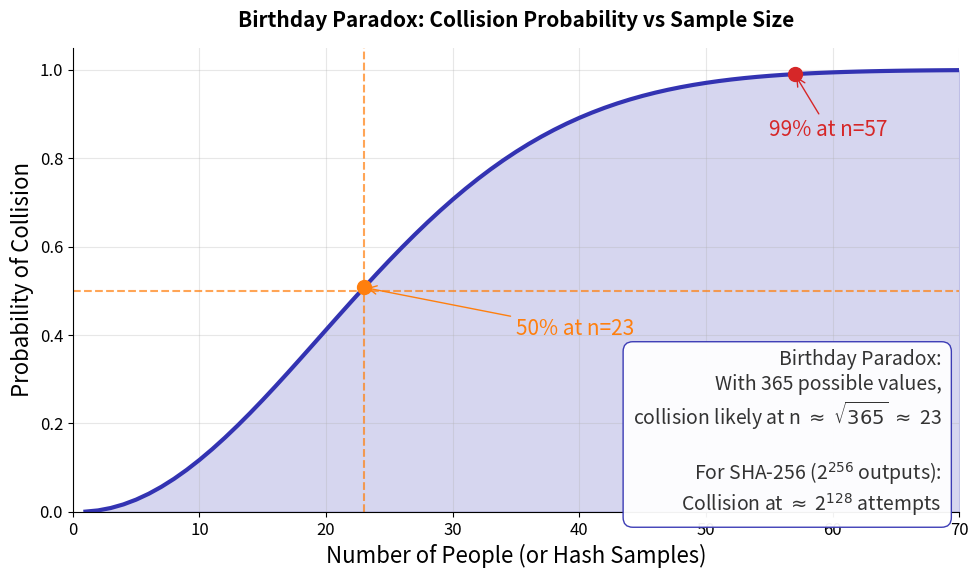

This figure's Python source: (Note: this script raises an exception after producing the figure.)
"""
Birthday Paradox Probability Curve
Shows probability of collision as number of samples increases
"""

import matplotlib.pyplot as plt
import numpy as np
from pathlib import Path

CHART_METADATA = {
    'title': 'Birthday Paradox Probability',
    'url': 'https://github.com/Digital-AI-Finance/Blockchain_Crypto/tree/main/Module_A_Blockchain_Foundations/L03_Hash_Functions/charts/03_birthday_paradox'
}

plt.rcParams.update({
    'font.size': 14,
    'axes.labelsize': 14,
    'axes.titlesize': 16,
    'xtick.labelsize': 12,
    'ytick.labelsize': 12,
    'legend.fontsize': 12,
    'figure.figsize': (10, 6),
    'figure.dpi': 150
})

MLPURPLE = '#3333B2'
MLBLUE = '#0066CC'
MLORANGE = '#FF7F0E'
MLGREEN = '#2CA02C'
MLRED = '#D62728'
MLLAVENDER = '#ADADE0'

fig, ax = plt.subplots(figsize=(10, 6))

# Birthday problem: probability of at least one collision
# P(collision) = 1 - P(no collision) = 1 - (365/365)(364/365)...(365-n+1)/365
n_people = np.arange(1, 71)
n_days = 365

# Calculate probability of collision
def collision_probability(n, N):
    if n > N:
        return 1.0
    prob_no_collision = 1.0
    for i in range(n):
        prob_no_collision *= (N - i) / N
    return 1 - prob_no_collision

probs = [collision_probability(n, n_days) for n in n_people]

# Plot
ax.plot(n_people, probs, color=MLPURPLE, linewidth=3, label='Collision probability')

# Mark key points
# 50% probability
idx_50 = np.argmin(np.abs(np.array(probs) - 0.5))
ax.axhline(y=0.5, color=MLORANGE, linestyle='--', linewidth=1.5, alpha=0.7)
ax.axvline(x=n_people[idx_50], color=MLORANGE, linestyle='--', linewidth=1.5, alpha=0.7)
ax.scatter([n_people[idx_50]], [probs[idx_50]], color=MLORANGE, s=100, zorder=5)
ax.annotate(f'50% at n={n_people[idx_50]}', xy=(n_people[idx_50], probs[idx_50]),
            xytext=(35, 0.4), fontsize=15, color=MLORANGE,
            arrowprops=dict(arrowstyle='->', color=MLORANGE))

# 99% probability
idx_99 = np.argmin(np.abs(np.array(probs) - 0.99))
ax.scatter([n_people[idx_99]], [probs[idx_99]], color=MLRED, s=100, zorder=5)
ax.annotate(f'99% at n={n_people[idx_99]}', xy=(n_people[idx_99], probs[idx_99]),
            xytext=(55, 0.85), fontsize=15, color=MLRED,
            arrowprops=dict(arrowstyle='->', color=MLRED))

# Fill area under curve
ax.fill_between(n_people, probs, alpha=0.2, color=MLPURPLE)

# Labels
ax.set_xlabel('Number of People (or Hash Samples)', fontsize=16)
ax.set_ylabel('Probability of Collision', fontsize=16)
ax.set_xlim(0, 70)
ax.set_ylim(0, 1.05)

# Grid
ax.grid(True, alpha=0.3)
ax.spines['top'].set_visible(False)
ax.spines['right'].set_visible(False)

# Key insight box
insight_text = 'Birthday Paradox:\nWith 365 possible values,\ncollision likely at n $\\approx$ $\\sqrt{365}$ $\\approx$ 23\n\nFor SHA-256 (2$^{256}$ outputs):\nCollision at $\\approx$ 2$^{128}$ attempts'
props = dict(boxstyle='round,pad=0.5', facecolor='white', edgecolor=MLPURPLE, alpha=0.95)
ax.text(0.98, 0.35, insight_text, transform=ax.transAxes, fontsize=14,
        verticalalignment='top', horizontalalignment='right', bbox=props, color='#333')

plt.title('Birthday Paradox: Collision Probability vs Sample Size', fontweight='bold', fontsize=15, pad=15)
plt.tight_layout()

output_path = Path(__file__).parent / 'chart.pdf'
plt.savefig(output_path, bbox_inches='tight', dpi=300)
print(f"Chart saved to: {output_path.absolute()}")
plt.close()
